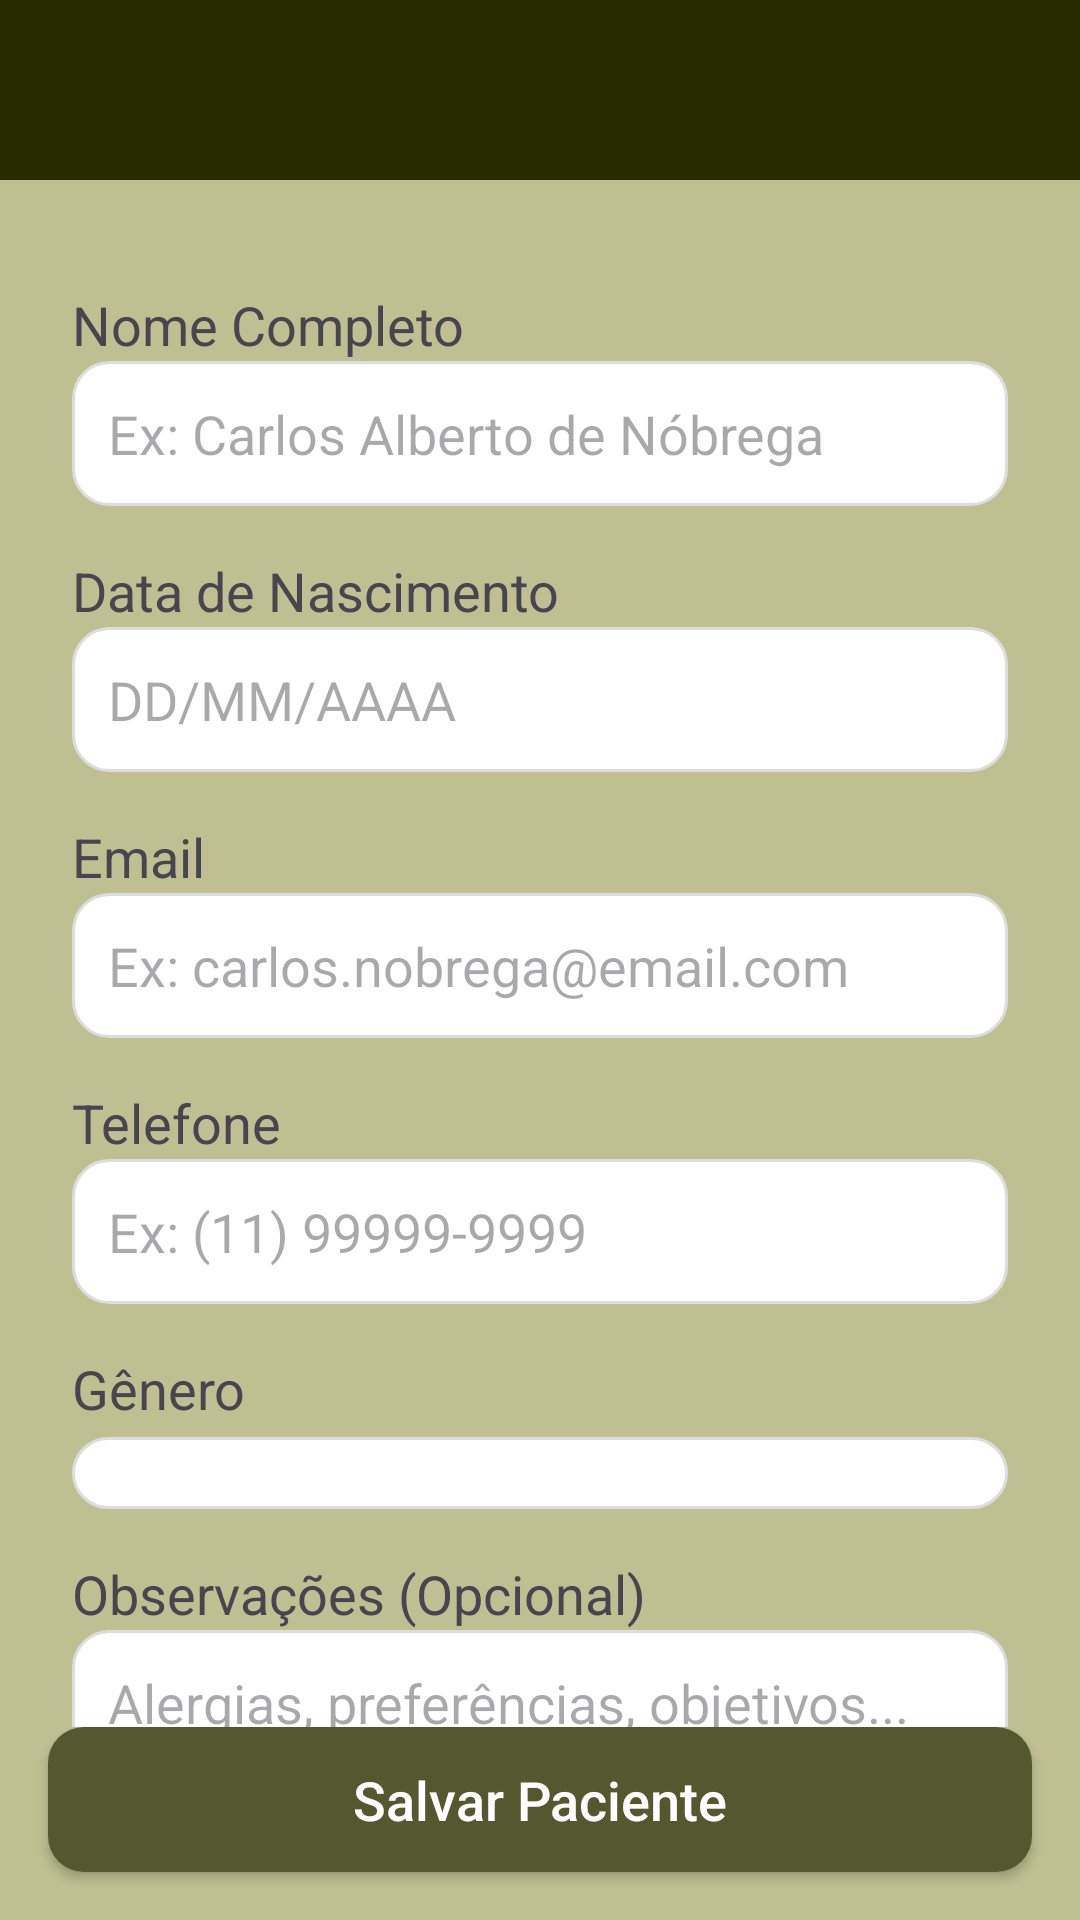

Layout XML and referenced resources for this Android screen:
<!-- AndroidManifest.xml: application theme Theme.Nutri3 -->
<!-- res/layout/fragment_adicionar_pacientes.xml -->
<?xml version="1.0" encoding="utf-8"?>
<androidx.constraintlayout.widget.ConstraintLayout xmlns:android="http://schemas.android.com/apk/res/android"
    xmlns:app="http://schemas.android.com/apk/res-auto"
    xmlns:tools="http://schemas.android.com/tools"
    android:layout_width="match_parent"
    android:layout_height="match_parent"
    android:background="@color/beige">

    <com.google.android.material.appbar.AppBarLayout
        android:id="@+id/appBarAddPaciente"
        android:layout_width="match_parent"
        android:layout_height="wrap_content"
        android:background="@color/beige"
        app:elevation="6dp"
        app:layout_constraintTop_toTopOf="parent">

        <androidx.appcompat.widget.Toolbar
            android:id="@+id/toolbarAddPaciente"
            android:layout_width="match_parent"
            android:layout_height="60dp"
            android:background="@color/beige_dark"
            app:contentInsetStart="0dp"
            android:elevation="0dp" >

            <androidx.constraintlayout.widget.ConstraintLayout
                android:layout_width="match_parent"
                android:layout_height="match_parent">

                <ImageView
                    android:id="@+id/btnAddPacienteVoltar"
                    android:layout_width="50dp"
                    android:layout_height="50dp"
                    android:src="@drawable/outline_arrow_back_24"
                    android:padding="4dp"
                    android:background="?attr/selectableItemBackgroundBorderless"
                    android:clickable="true"
                    android:focusable="true"
                    android:contentDescription="Voltar"
                    app:layout_constraintStart_toStartOf="parent"
                    app:layout_constraintTop_toTopOf="parent"
                    app:layout_constraintBottom_toBottomOf="parent"
                    android:layout_marginStart="8dp"/>

                <TextView
                    android:id="@+id/tvToolbarTitleAddPaciente"
                    android:layout_width="wrap_content"
                    android:layout_height="wrap_content"
                    android:textSize="20sp"
                    android:textStyle="bold"
                    android:text=""
                    tools:text="Adicione o paciente:"
                    app:layout_constraintStart_toStartOf="parent"
                    app:layout_constraintEnd_toEndOf="parent"
                    app:layout_constraintTop_toTopOf="parent"
                    app:layout_constraintBottom_toBottomOf="parent" />

            </androidx.constraintlayout.widget.ConstraintLayout>
        </androidx.appcompat.widget.Toolbar>
    </com.google.android.material.appbar.AppBarLayout>


    <ScrollView
android:id="@+id/scrollViewAddPaciente"
android:layout_width="0dp"
android:layout_height="0dp"
android:clipToPadding="false"
android:padding="16dp"
android:scrollbars="none"
app:layout_constraintTop_toBottomOf="@id/appBarAddPaciente"
app:layout_constraintBottom_toTopOf="@id/btnSalvarPaciente"
app:layout_constraintStart_toStartOf="parent"
app:layout_constraintEnd_toEndOf="parent">

<LinearLayout
    android:layout_width="match_parent"
    android:layout_height="wrap_content"
    android:orientation="vertical"
    android:padding="8dp">

    <TextView
        android:layout_width="wrap_content"
        android:layout_height="wrap_content"
        android:layout_marginTop="12dp"
        android:text="Nome Completo"
        android:textSize="18sp" />

    <EditText
        android:id="@+id/etNomePaciente"
        android:layout_width="match_parent"
        android:layout_height="wrap_content"
        android:background="@drawable/edittext_background"
    android:hint="Ex: Carlos Alberto de Nóbrega"
    android:inputType="textPersonName|textCapWords"
    android:padding="12dp"/>

    <TextView
        android:layout_width="wrap_content"
        android:layout_height="wrap_content"
        android:layout_marginTop="16dp"
        android:text="Data de Nascimento"
        android:textSize="18sp" />

    <EditText
        android:id="@+id/etDataNascPaciente"
        android:layout_width="match_parent"
        android:layout_height="wrap_content"
        android:background="@drawable/edittext_background"
        android:hint="DD/MM/AAAA"
        android:inputType="date"
        android:focusable="false"
    android:clickable="true"
    android:padding="12dp"/>

    <TextView
        android:layout_width="wrap_content"
        android:layout_height="wrap_content"
        android:layout_marginTop="16dp"
        android:text="Email"
        android:textSize="18sp" />

    <EditText
        android:id="@+id/etEmailPaciente"
        android:layout_width="match_parent"
        android:layout_height="wrap_content"
        android:background="@drawable/edittext_background"
        android:hint="Ex: carlos.nobrega@email.com"
        android:inputType="textEmailAddress"
        android:padding="12dp"/>

    <TextView
        android:layout_width="wrap_content"
        android:layout_height="wrap_content"
        android:layout_marginTop="16dp"
        android:text="Telefone"
        android:textSize="18sp" />

    <EditText
        android:id="@+id/etTelefonePaciente"
        android:layout_width="match_parent"
        android:layout_height="wrap_content"
        android:background="@drawable/edittext_background"
        android:hint="Ex: (11) 99999-9999"
        android:inputType="phone"
        android:padding="12dp"/>


    <TextView
        android:layout_width="wrap_content"
        android:layout_height="wrap_content"
        android:layout_marginTop="16dp"
        android:text="Gênero"
        android:textSize="18sp" />

    <Spinner
        android:id="@+id/spinnerGeneroPaciente"
        android:layout_width="match_parent"
        android:layout_height="wrap_content"
        android:background="@drawable/edittext_background"
        android:padding="12dp"
        android:layout_marginTop="4dp"/>


    <TextView
        android:layout_width="wrap_content"
        android:layout_height="wrap_content"
        android:layout_marginTop="16dp"
        android:text="Observações (Opcional)"
        android:textSize="18sp" />

    <EditText
        android:id="@+id/etObservacoesPaciente"
        android:layout_width="match_parent"
        android:layout_height="wrap_content"
        android:background="@drawable/edittext_background"
        android:hint="Alergias, preferências, objetivos..."
        android:inputType="textMultiLine|textCapSentences"
        android:minLines="3"
        android:gravity="top"
        android:padding="12dp"/>

</LinearLayout>
</ScrollView>

<Button
android:id="@+id/btnSalvarPaciente"
android:layout_width="0dp"
android:layout_height="wrap_content"
android:layout_margin="16dp"
android:text="Salvar Paciente"
android:textAllCaps="false"
android:background="@drawable/button_background"
    android:padding="12dp"
    android:textSize="18sp"
    app:backgroundTint="@null"
    android:textColor="@android:color/white"
    app:layout_constraintBottom_toBottomOf="parent"
    app:layout_constraintStart_toStartOf="parent"
    app:layout_constraintEnd_toEndOf="parent"/>

    </androidx.constraintlayout.widget.ConstraintLayout>
<!-- resources referenced by this layout -->
<resources>
  <color name="beige">#bec092</color>
  <color name="beige_dark">#272b00</color>
  <!-- drawable button_background (drawable) -->
  <shape xmlns:android="http://schemas.android.com/apk/res/android"
      android:shape="rectangle">
      <solid android:color="@color/verde_claro"/>
      <corners android:radius="12dp"/>
  </shape>
  <!-- drawable edittext_background (drawable) -->
  <?xml version="1.0" encoding="utf-8"?>
  <shape xmlns:android="http://schemas.android.com/apk/res/android"
      android:shape="rectangle">
      <solid android:color="@android:color/white" />
      <corners android:radius="12dp" />
      <stroke
          android:width="1dp"
          android:color="#DDDDDD" />
      <padding
          android:left="12dp"
          android:top="12dp"
          android:right="12dp"
          android:bottom="12dp"/>
  </shape>
  <style name="Theme.Nutri3" parent="Base.Theme.Nutri3" />
  <color name="verde_claro">#54582f</color>
  <style name="Base.Theme.Nutri3" parent="Theme.Material3.DayNight.NoActionBar" />
</resources>
